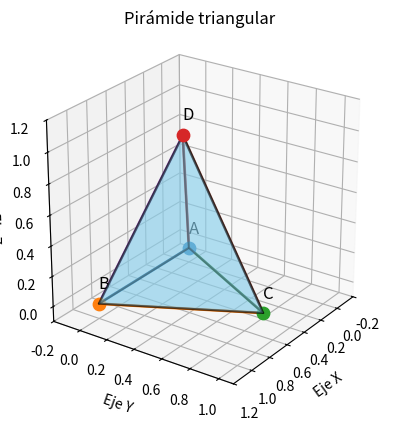

This figure's Python source:
import matplotlib.pyplot as plt 
from mpl_toolkits.mplot3d.art3d import Poly3DCollection

# ============================
# 1. DEFINIR LOS VÉRTICES
# ============================

A = (0, 0, 0)
B = (1, 0, 0)
C = (0.5, 0.87, 0)
D = (0.5, 0.29, 1 )
vertices = [A, B, C, D,]

# ============================
# 2. CREAR LA FIGURA 3D
# ============================

fig = plt.figure()
ax = fig.add_subplot(111, projection='3d')  

# ============================
# 3. DIBUJAR LAS CUATRO CARAS TRIANGULARES
# ============================

caras = [
    [A, B, C],
    [A, B, D],
    [B, C, D],
    [C, A, D]
]

coleccion_caras = Poly3DCollection(
    caras,
    alpha=0.4,
    edgecolor="black",
    facecolor="skyblue",
    linewidth=1.5
)

ax.add_collection3d(coleccion_caras)

# ============================
# 4. DIBUJAR LOS VÉRTICES
# ============================

for nombre, vertice in zip(["A", "B", "C","D"], vertices):

    x, y, z = vertice

    ax.scatter(x, y, z, s=80)

    ax.text(
        x,
        y,
        z + 0.1,
        nombre,
        fontsize=12
    )

# ============================
# 5. DIBUJAR LAS ARISTAS
# ============================

aristas = [
    (A, B),
    (B, C),
    (C, A),
    (A, D),
    (B, D),
    (C, D)

]

for inicio, fin in aristas:

    ax.plot(
        [inicio[0], fin[0]],
        [inicio[1], fin[1]],
        [inicio[2], fin[2]],
        linewidth=2
    )

# ============================
# 6. CONFIGURAR LA ESCENA
# ============================

ax.set_xlim(-0.2, 1.2)
ax.set_ylim(-0.2, 1.1)
ax.set_zlim(-0.1, 1.2)
ax.set_box_aspect((1, 1, 1))
ax.view_init(elev=25, azim=35)

ax.set_xlabel("Eje X")
ax.set_ylabel("Eje Y")
ax.set_zlabel("Eje Z")

ax.set_title(
    "Pirámide triangular"
)

plt.show()
